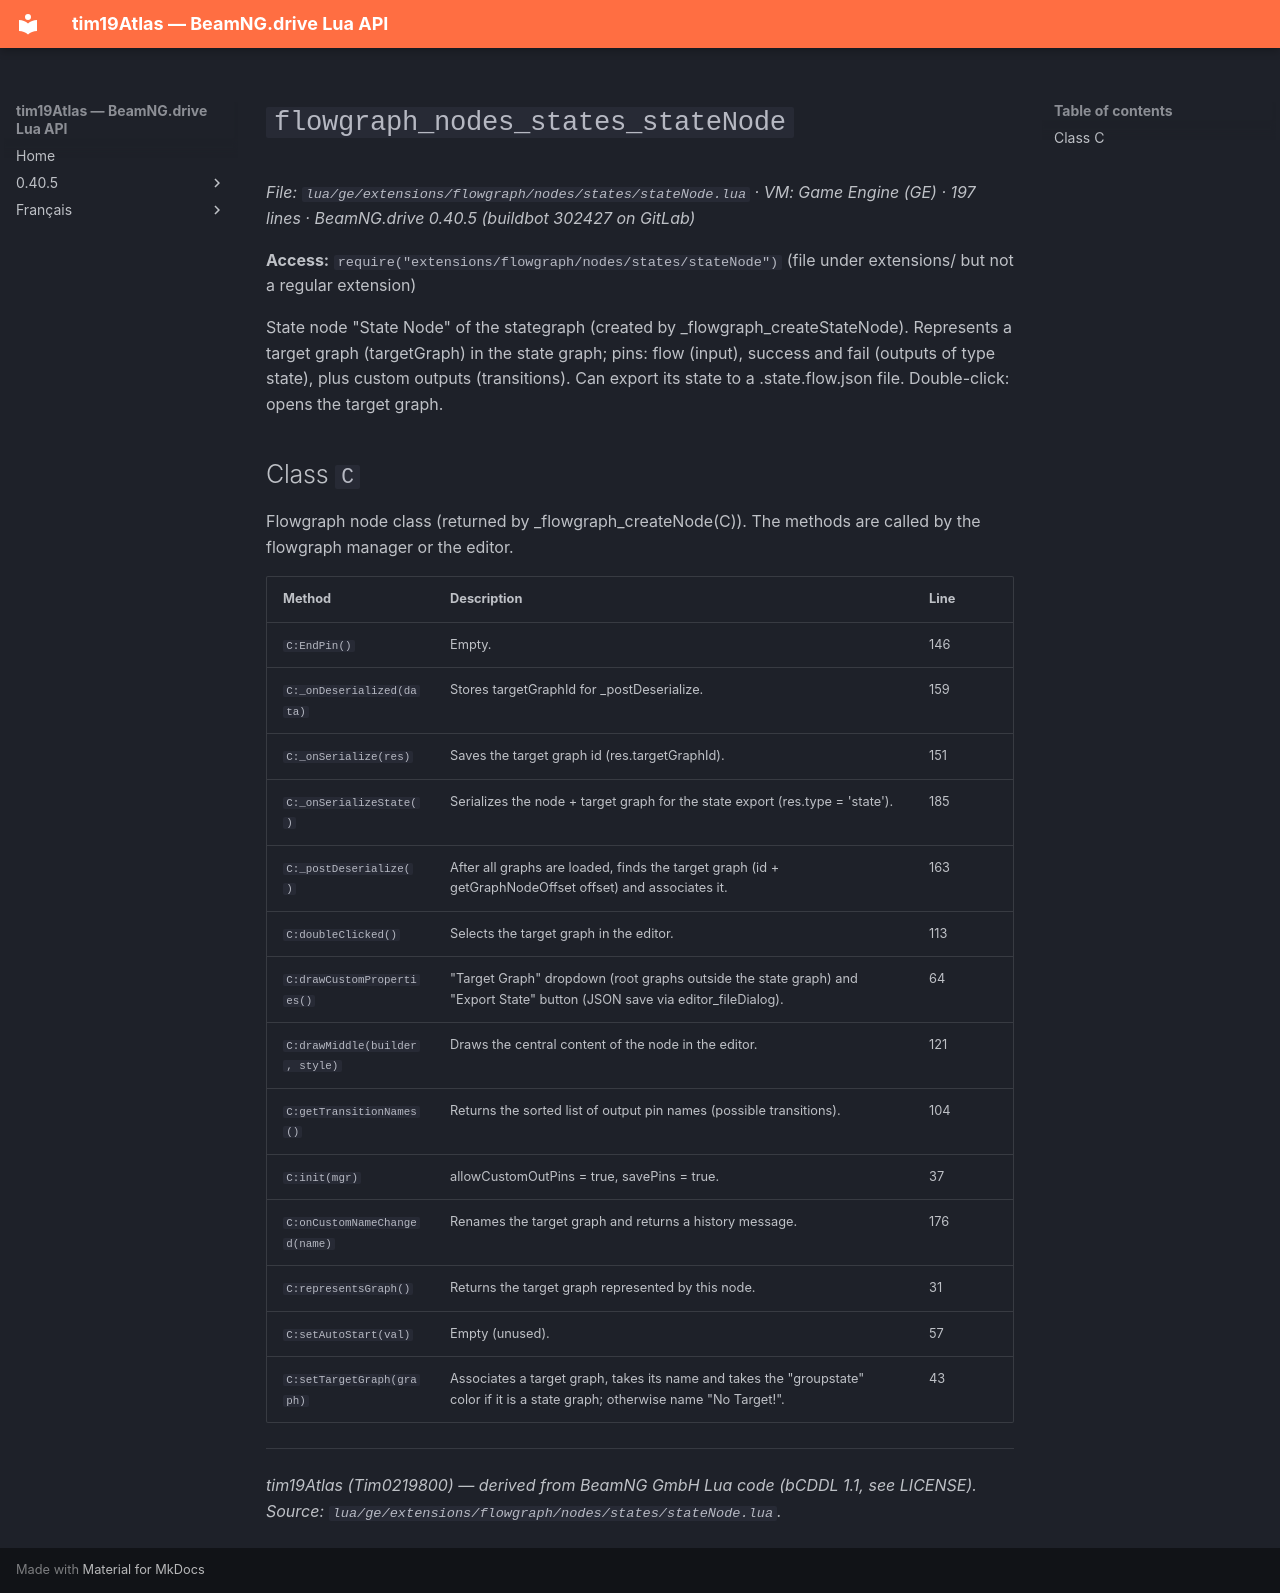

repository: Tim0219800/beamng-lua-atlas · page: 0.40.5/ge/extensions/flowgraph/nodes/states/stateNode.html · generator: mkdocs

# `flowgraph_nodes_states_stateNode`

*File: `lua/ge/extensions/flowgraph/nodes/states/stateNode.lua` · VM: Game Engine (GE) · 197 lines · BeamNG.drive 0.40.5 (buildbot 302427 on GitLab)*

**Access:** `require("extensions/flowgraph/nodes/states/stateNode")` (file under extensions/ but not a regular extension)

State node "State Node" of the stategraph (created by _flowgraph_createStateNode). Represents a target graph (targetGraph) in the state graph; pins: flow (input), success and fail (outputs of type state), plus custom outputs (transitions). Can export its state to a .state.flow.json file. Double-click: opens the target graph.

## Class `C`

Flowgraph node class (returned by _flowgraph_createNode(C)). The methods are called by the flowgraph manager or the editor.

| Method | Description | Line |
|---|---|---|
| `C:EndPin()` | Empty. | 146 |
| `C:_onDeserialized(data)` | Stores targetGraphId for _postDeserialize. | 159 |
| `C:_onSerialize(res)` | Saves the target graph id (res.targetGraphId). | 151 |
| `C:_onSerializeState()` | Serializes the node + target graph for the state export (res.type = 'state'). | 185 |
| `C:_postDeserialize()` | After all graphs are loaded, finds the target graph (id + getGraphNodeOffset offset) and associates it. | 163 |
| `C:doubleClicked()` | Selects the target graph in the editor. | 113 |
| `C:drawCustomProperties()` | "Target Graph" dropdown (root graphs outside the state graph) and "Export State" button (JSON save via editor_fileDialog). | 64 |
| `C:drawMiddle(builder, style)` | Draws the central content of the node in the editor. | 121 |
| `C:getTransitionNames()` | Returns the sorted list of output pin names (possible transitions). | 104 |
| `C:init(mgr)` | allowCustomOutPins = true, savePins = true. | 37 |
| `C:onCustomNameChanged(name)` | Renames the target graph and returns a history message. | 176 |
| `C:representsGraph()` | Returns the target graph represented by this node. | 31 |
| `C:setAutoStart(val)` | Empty (unused). | 57 |
| `C:setTargetGraph(graph)` | Associates a target graph, takes its name and takes the "groupstate" color if it is a state graph; otherwise name "No Target!". | 43 |

---
*tim19Atlas (Tim0219800) — derived from BeamNG GmbH Lua code (bCDDL 1.1, see LICENSE). Source: `lua/ge/extensions/flowgraph/nodes/states/stateNode.lua`.*
